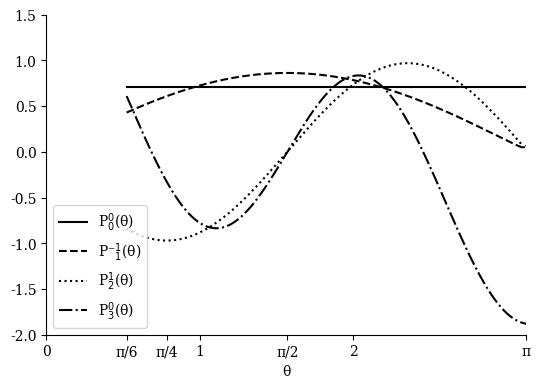

Generate this figure with matplotlib:
#Adding necessary libraries
import math
import numpy as np
import pandas as pd
import matplotlib as mpl
from matplotlib import pyplot as plt

#Taking an interval of [a,b] for t and discretizating it to N+1 numbers
def Discretizator(N, a, b):

	T = np.zeros(N+1)
	#T is an array of numbers for values that t is allowed to have
	H = (b-a)/N
	#H is the difference between two numbers inside T
	for i in range(0,len(T)):
		T[i] = a+(i*H)

	return [H,T]

#f1 is the righ hand side of the first equation
def f1(y, x, t):
	F1 = x
	return F1

#f2 is the right hand side of the second equation
def f2(y, x, t, k, m):
	F2 = y*( (m/math.sin(t))**2 - k ) - x/math.tan(t)
	return F2

#the RK4 takes the h, t, N(the number of discretization), coefficients(k,m) and
# initial conditions, then returns the solution as two arrays
# using Runge-Kutta algorithm
def RK4(y0,x0,N,t,h,k,m):

	y = np.zeros(N + 1)
	x = np.zeros(N + 1)
	y[0] = y0
	x[0] = x0

	for n in range(1,N+1):

		K1y = f1(y[n - 1], x[n - 1], t[n - 1])
		K1x = f2(y[n - 1], x[n - 1], t[n - 1], k, m)


		K2y = f1(y[n - 1] + K1y * (h / 2), x[n - 1] + K1x * (h / 2), t[n - 1] + h / 2)
		K2x = f2(y[n - 1] + K1y * (h / 2), x[n - 1] + K1x * (h / 2), t[n - 1] + h / 2, k, m)

		K3y = f1(y[n - 1] + K2y * (h / 2), x[n - 1] + K2x * (h / 2), t[n - 1] + h / 2)
		K3x = f2(y[n - 1] + K2y * (h / 2), x[n - 1] + K2x * (h / 2), t[n - 1] + h / 2, k, m)

		K4y = f1(y[n - 1] + K3y * h, x[n - 1] + K3x * h, t[n - 1] + h)
		K4x = f2(y[n - 1] + K3y * h, x[n - 1] + K3x * h, t[n - 1] + h, k, m)


		y[n] = y[n - 1] + (K1y + 2 * K2y + 2 * K3y + K4y) * h / 6
		x[n] = x[n - 1] + (K1x + 2 * K2x + 2 * K3x + K4x) * h / 6

	return [y,x]

#the original ODE is : d^2(P)/d(theta)^2 = P( (m/sin(theta))**2 - k ) - cot(theta)*d(P)/d(theta)
# by changing the variables we get : d(P)/d(theta) = x , P = y , theta = t
# finally we get :  d(y)/d(t) = f1 = x , d(x)/d(t) = y( (m/sin(t))**2 - k ) - x/tan(t) = f2

a = math.pi/6
b = math.pi
N = 1000

t = Discretizator(N, a, b)[1]
h = Discretizator(N, a, b)[0]


# to get 4 different plots for m=0,1,2,3
# the RK4 needs to get variable m and k as arguments too
y01 = math.sqrt(1/2)
x01 = 0
k1 = 0
m1 = 0
Y1 = RK4(y01, x01, N, t, h, k1, m1)[0]

y02 = 0.43
x02 = 0.75
k2 = 2
m2 = -1
Y2 = RK4(y02, x02, N, t, h, k2, m2)[0]

y03 = -0.84
x03 = -0.97
k3 = 6
m3 = 1
Y3 = RK4(y03, x03, N, t, h, k3, m3)[0]

y04 = 0.61
x04 = -3.85
k4 = 12
m4 = 0
Y4 = RK4(y04, x04, N, t, h, k4, m4)[0]


# now we plot all 4 graphs
mpl.rcParams['font.family'] = ['serif']
mpl.rcParams['font.size'] = 10
fig = plt.figure(figsize=(6,4))
axes = fig.add_axes([0.1,0.1,0.8,0.8])
line_style = ['-', '--', ':', '-.']

axes.plot(t, Y1, label='P'+f'$^{0}_{0}$'+'(\u03B8)', linestyle=line_style[0], color='black')
axes.plot(t, Y2, label='P'+"\u207B"+f'$^{1}_{1}$'+'(\u03B8)', linestyle=line_style[1], color='black')
axes.plot(t, Y3, label='P'+f'$^{1}_{2}$'+'(\u03B8)', linestyle=line_style[2], color='black')
axes.plot(t, Y4, label='P'+f'$^{0}_{3}$'+'(\u03B8)', linestyle=line_style[3], color='black')

axes.set_xlabel('\u03B8')
axes.legend(loc=3)
axes.spines['right'].set_visible(False)
axes.spines['top'].set_visible(False)
plt.xticks([0,math.pi/6,math.pi/4,1,math.pi/2,2,math.pi-0.011],[0,'\u03C0/6','\u03C0/4','1','\u03C0/2','2','\u03C0'])
plt.ylim(ymin=-2, ymax=1.5)
plt.xlim(xmin=0, xmax=math.pi-0.011)
plt.show()